Run: headless pygame with SDL's dummy video driver; simulated clock (each Clock.tick advances the game by its frame time, no real sleeping); random seed 0; keys injected as events and as key.get_pressed() state; mouse plan: one left click at the window centre at the start of phase 2, then a move to the lower-right quarter at the start of phase 3.
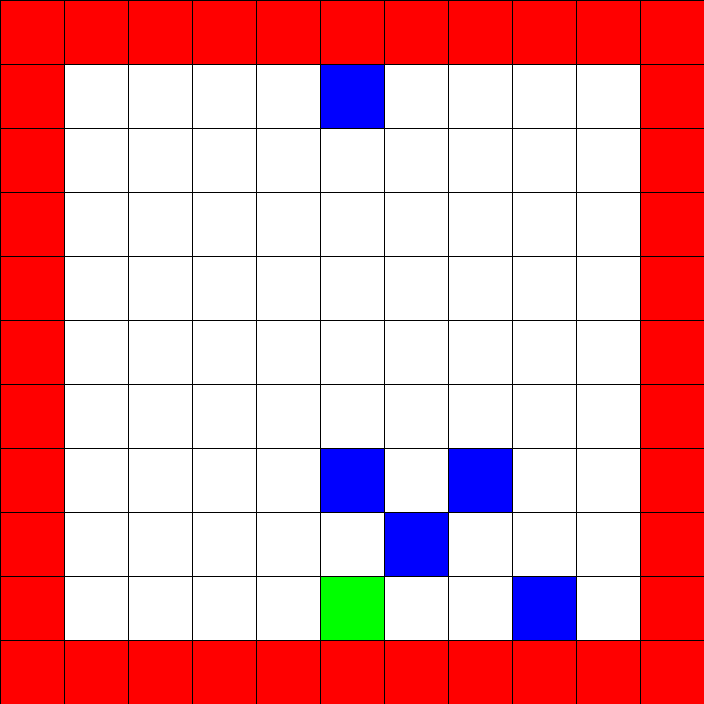
Frame 1 of 4 · flips 1–60 · no input
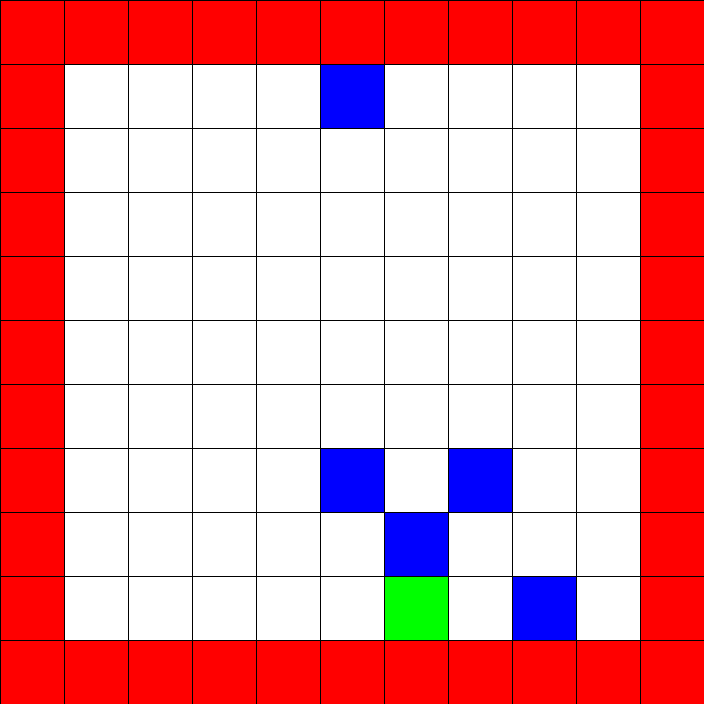
Frame 2 of 4 · flips 61–180 · clicked the window centre · tapped SPACE, RETURN · held RIGHT (→), D
Frame 3 of 4 · flips 181–300 · moved the mouse to the lower-right quarter · held DOWN (↓), S · screen unchanged from frame 2, image omitted
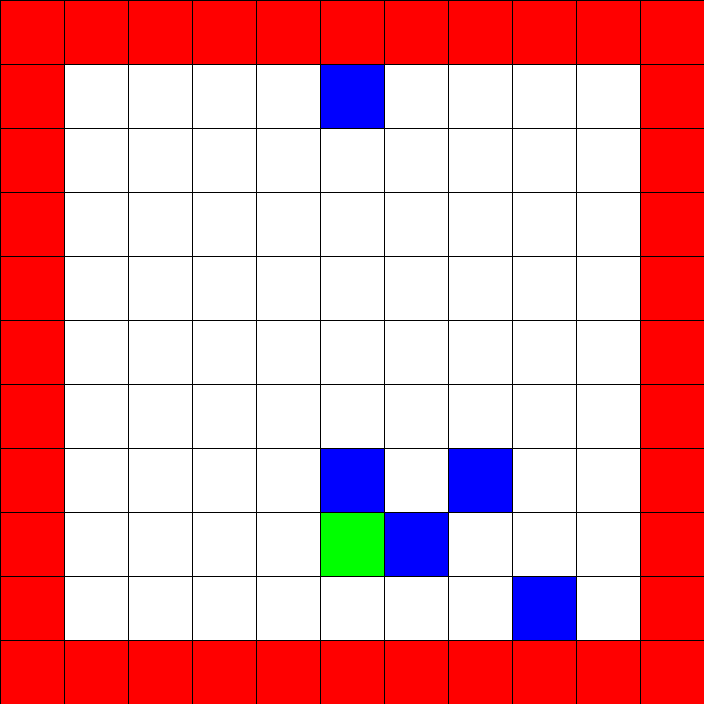
Frame 4 of 4 · flips 301–420 · held LEFT (←), A, UP (↑), W

The pygame program that drew these frames:

import random   
import pygame

pygame.init()                                 #start up dat pygame
clock = pygame.time.Clock()                   #for framerate or something? still not very sure
screen = pygame.display.set_mode([704, 704])  #making the window
Done = False                                  #variable to keep track if window is open
MAPSIZE = 11                                #how many tiles in either direction of grid

TILEWIDTH = 63                                #pixel sizes for grid squares
TILEHEIGHT = 63
TILEMARGIN = 1

BLACK = (0, 0, 0)                             #some color definitions
WHITE = (255, 255, 255)
GREEN = (0, 255, 0)
RED = (255, 0, 0)
BLUE = (0, 0, 255)

class MapTile(object):                       #The main class for stationary things that inhabit the grid ... grass, trees, rocks and stuff.
    def __init__(self, name, column, row):
        self.name = name
        self.column = column
        self.row = row


class Character(object):                    #Characters can move around and do cool stuff
    def __init__(self, name, column, row):
        self.name = name
        self.column = column
        self.row = row

    def move(self, direction):              #This function is how a character moves around in a certain direction
        
        if self.collision(direction):
            return
        if direction == "UP" and self.row > 0:       #If within boundaries of grid      
            self.row -= 1            #Go ahead and move

        elif direction == "LEFT" and self.column > 0:
            self.column -= 1

        elif direction == "RIGHT" and self.column < (MAPSIZE-1):
            self.column += 1

        elif direction == "DOWN" and self.row < (MAPSIZE-1):
            self.row += 1

        Map.update()       

    def collision(self, direction):       #Checks if anything is on top of the grass in the direction that the character wants to move. Used in the move function
        if direction == "UP":
            if len(Map.grid[self.column][(self.row)-1]) > 1:
                return True
        elif direction == "LEFT":
            if len(Map.grid[self.column-1][(self.row)]) > 1:
                return True
        elif direction == "RIGHT":
            if len(Map.grid[self.column+1][(self.row)]) > 1:
                return True
        elif direction == "DOWN":
            if len(Map.grid[self.column][(self.row)+1]) > 1:
                return True
        return False

    def location(self):
        print("Coordinates: " + str(self.column) + ", " + str(self.row))


class Map(object):              #The main class; where the action happens
    global MAPSIZE

    grid = []

    for row in range(MAPSIZE):     # Creating grid
        grid.append([])
        for column in range(MAPSIZE):
            grid[row].append([])

    for row in range(MAPSIZE):     #Filling grid with grass
        for column in range(MAPSIZE):
            tempTile = MapTile("Grass", column, row)
            grid[column][row].append(tempTile)

    for row in range(MAPSIZE):     #Adding walls
        for column in range(MAPSIZE):
            tempTile = MapTile("Wall", column, row)
            if row == 0 or row == (MAPSIZE - 1) or column == 0 or column == (MAPSIZE - 1):
                grid[column][row].append(tempTile)

    for i in range(5):          #Placing Random trees
        randRow = random.randint(1, MAPSIZE - 2)
        randColumn = random.randint(1, MAPSIZE - 2)
        tempTile = MapTile("Enemy", randColumn, randRow)
        grid[randColumn][randRow].append(tempTile)

    hero = Character("Hero", 5, MAPSIZE - 2)

    def update(self):        #Very important function
                             #This function goes through the entire grid
                             #And checks to see if any object's internal coordinates
                             #Disagree with its current position in the grid
                             #If they do, it removes the objects and places it 
                             #on the grid according to its internal coordinates 

        for column in range(MAPSIZE):      
            for row in range(MAPSIZE):
                for i in range(len(Map.grid[column][row])):
                    if Map.grid[column][row][i].column != column:
                        Map.grid[column][row].remove(Map.grid[column][row][i])
                    elif Map.grid[column][row][i].name == "Hero":
                        Map.grid[column][row].remove(Map.grid[column][row][i])
        Map.grid[int(Map.hero.column)][int(Map.hero.row)].append(Map.hero)

Map = Map()

while not Done:     #Main pygame loop

    for event in pygame.event.get():         #catching events
        if event.type == pygame.QUIT:
            Done = True       

        elif event.type == pygame.MOUSEBUTTONDOWN:
            pos = pygame.mouse.get_pos()
            column = pos[0] // (TILEWIDTH + TILEMARGIN)  #Translating the position of the mouse into rows and columns
            row = pos[1] // (TILEHEIGHT + TILEMARGIN)
            print(str(row) + ", " + str(column))

            for i in range(len(Map.grid[column][row])):
                print(str(Map.grid[column][row][i].name))  #print stuff that inhabits that square

        elif event.type == pygame.KEYDOWN:
            KeyLookup = {
                pygame.K_LEFT: "LEFT",
                pygame.K_RIGHT: "RIGHT",
                pygame.K_DOWN: "DOWN",
                pygame.K_UP: "UP"
            }
            Map.hero.move(KeyLookup.get(event.key))
            
    screen.fill(BLACK)

    for row in range(MAPSIZE):           # Drawing grid
        for column in range(MAPSIZE):
            for i in range(0, len(Map.grid[column][row])):
                color = WHITE
                if Map.grid[column][row][i].name == "Enemy":
                    color = BLUE
                if Map.grid[column][row][i].name == "Wall":
                    color = RED
                if Map.grid[column][row][i].name == "Hero":
                    color = GREEN


            pygame.draw.rect(screen, color, [(TILEWIDTH + TILEMARGIN) * column + TILEMARGIN,
                                            (TILEHEIGHT + TILEMARGIN) * row + TILEMARGIN,
                                             TILEWIDTH,
                                             TILEHEIGHT])

    clock.tick(60)      #Limit to 60 fps or something

    pygame.display.flip()     #Honestly not sure what this does, but it breaks if I remove it
    Map.update()

pygame.quit()
